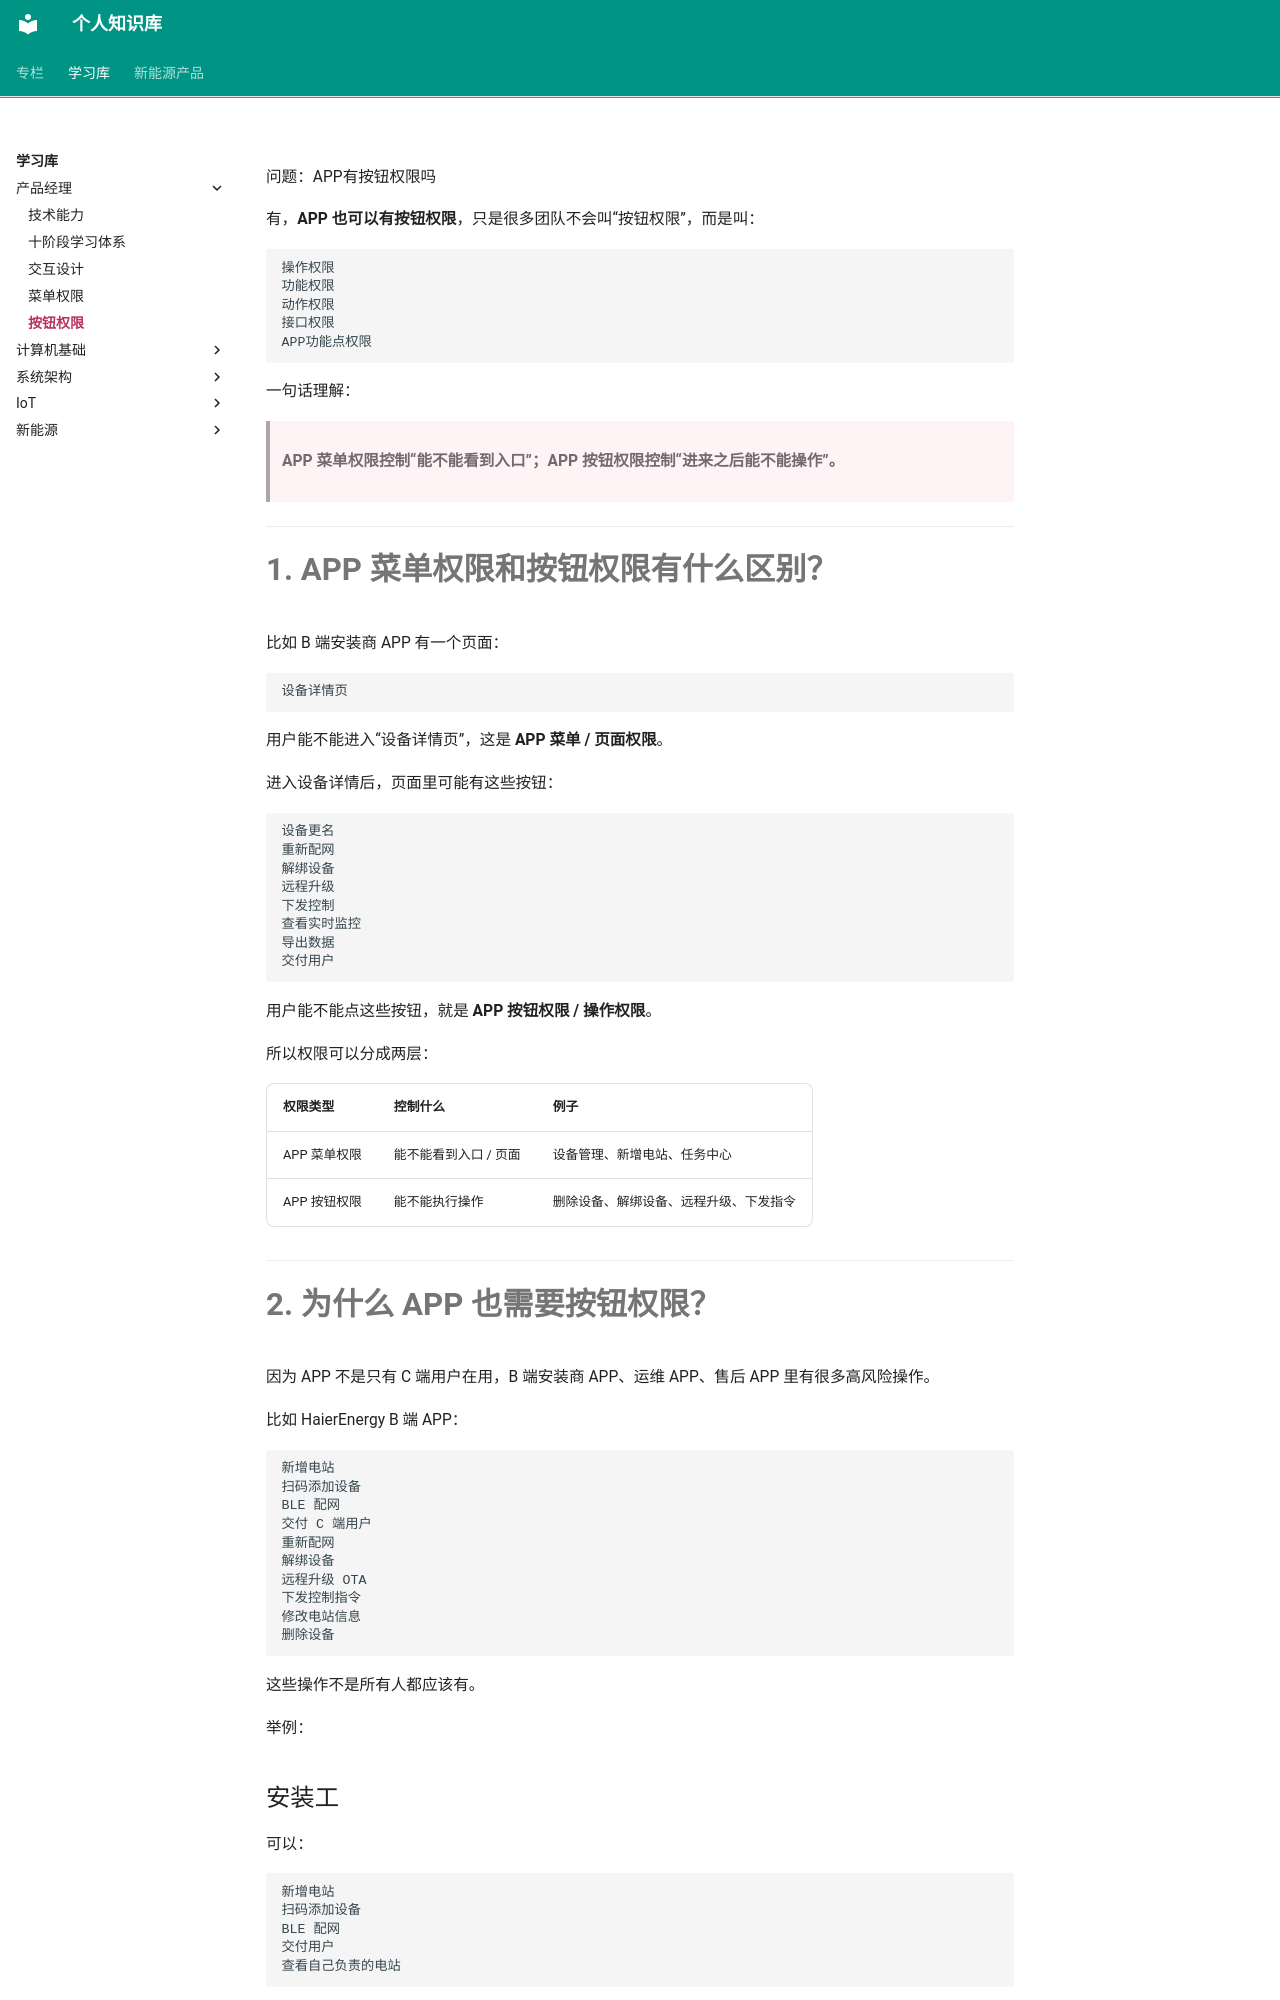

repository: jxh1997/jxh1997.github.io · page: learning-notes/product-manager/按钮权限/index.html · generator: mkdocs

问题：APP有按钮权限吗


有，**APP 也可以有按钮权限**，只是很多团队不会叫“按钮权限”，而是叫：

```text
操作权限
功能权限
动作权限
接口权限
APP功能点权限
```

一句话理解：

> **APP 菜单权限控制“能不能看到入口”；APP 按钮权限控制“进来之后能不能操作”。**

---

# 1. APP 菜单权限和按钮权限有什么区别？

比如 B 端安装商 APP 有一个页面：

```text
设备详情页
```

用户能不能进入“设备详情页”，这是 **APP 菜单 / 页面权限**。

进入设备详情后，页面里可能有这些按钮：

```text
设备更名
重新配网
解绑设备
远程升级
下发控制
查看实时监控
导出数据
交付用户
```

用户能不能点这些按钮，就是 **APP 按钮权限 / 操作权限**。

所以权限可以分成两层：

| 权限类型     | 控制什么         | 例子                  |
| -------- | ------------ | ------------------- |
| APP 菜单权限 | 能不能看到入口 / 页面 | 设备管理、新增电站、任务中心      |
| APP 按钮权限 | 能不能执行操作      | 删除设备、解绑设备、远程升级、下发指令 |

---

# 2. 为什么 APP 也需要按钮权限？

因为 APP 不是只有 C 端用户在用，B 端安装商 APP、运维 APP、售后 APP 里有很多高风险操作。

比如 HaierEnergy B 端 APP：

```text
新增电站
扫码添加设备
BLE 配网
交付 C 端用户
重新配网
解绑设备
远程升级 OTA
下发控制指令
修改电站信息
删除设备
```

这些操作不是所有人都应该有。

举例：
